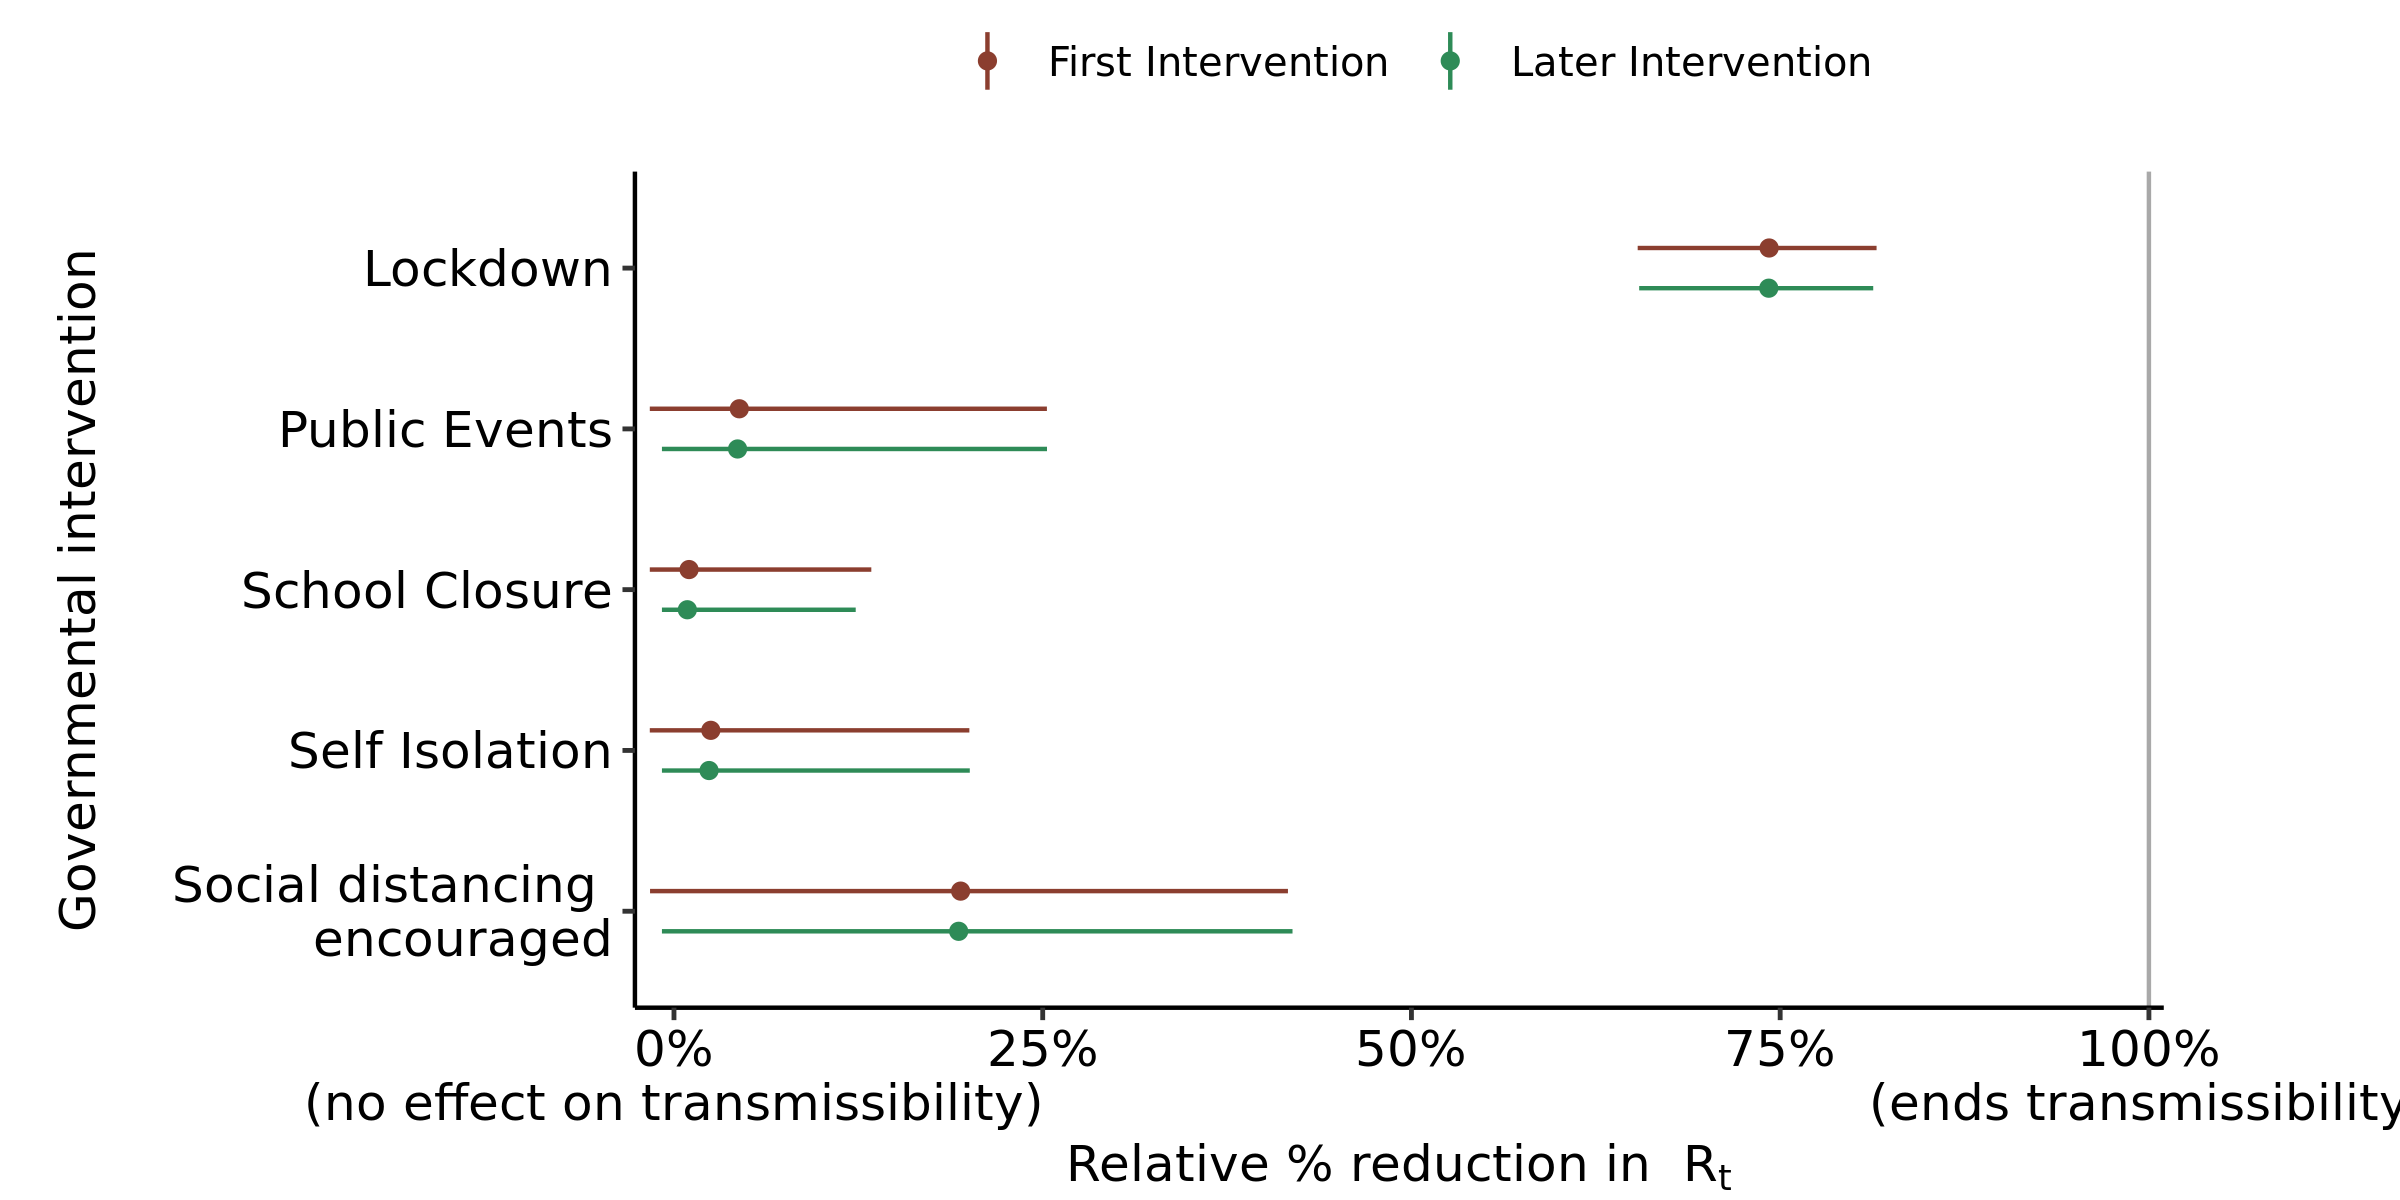

Data behind this chart, as committed beside it:
, parameter, outer_width, inner_width, point_est, ll, l, m, h, hh, type
1, School Closure, 0.95, 0.9, mean, -0.0164, -0.01639, 0.01023, 0.1028, 0.1338, First Intervention
2, Self Isolation, 0.95, 0.9, mean, -0.0164, -0.01639, 0.02498, 0.1597, 0.2003, First Intervention
3, Public Events, 0.95, 0.9, mean, -0.01639, -0.01638, 0.04429, 0.2138, 0.2528, First Intervention
4, Lockdown, 0.95, 0.9, mean, 0.6534, 0.6694, 0.7425, 0.8045, 0.8154, First Intervention
5, Social distancing ? encouraged, 0.95, 0.9, mean, -0.01623, -0.01483, 0.1944, 0.3917, 0.4163, First Intervention
6, School Closure, 0.95, 0.9, mean, -0.008165, -0.008165, 0.009057, 0.08126, 0.1232, Later Intervention
7, Self Isolation, 0.95, 0.9, mean, -0.008165, -0.008165, 0.02378, 0.1598, 0.2006, Later Intervention
8, Public Events, 0.95, 0.9, mean, -0.008165, -0.008165, 0.04313, 0.2113, 0.2529, Later Intervention
9, Lockdown, 0.95, 0.9, mean, 0.6544, 0.6704, 0.7423, 0.8015, 0.8131, Later Intervention
10, Social distancing ? encouraged, 0.95, 0.9, mean, -0.008165, -0.008132, 0.193, 0.3945, 0.4194, Later Intervention
